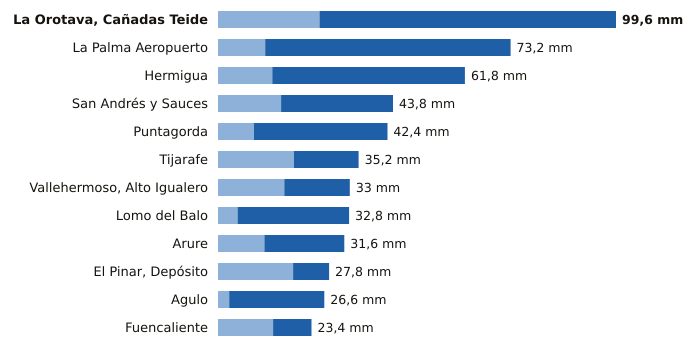

Values plotted in this chart, from the file beside it:
estacion, provincia, indicativo, mm_6_dias_anteriores, mm_hoy, mm_7_dias, horas_de_hoy
La Orotava, Cañadas Teide, Santa Cruz de Tenerife, C406G, 25.4, 74.2, 99.6, 16
La Palma Aeropuerto, Santa Cruz de Tenerife, C139E, 11.8, 61.4, 73.2, 16
Hermigua, Santa Cruz de Tenerife, C328W, 13.6, 48.2, 61.8, 17
San Andrés y Sauces, Santa Cruz de Tenerife, C148F, 15.8, 28.0, 43.8, 16
Puntagorda, Santa Cruz de Tenerife, C117A, 9.0, 33.4, 42.4, 17
Tijarafe, Santa Cruz de Tenerife, C117Z, 19.0, 16.2, 35.2, 16
Vallehermoso, Alto Igualero, Santa Cruz de Tenerife, C314Z, 16.6, 16.4, 33.0, 17
Lomo del Balo, Santa Cruz de Tenerife, C419L, 4.9, 27.9, 32.8, 16
Arure, Santa Cruz de Tenerife, C316I, 11.6, 20.0, 31.6, 16
El Pinar, Depósito, Santa Cruz de Tenerife, C916Q, 18.8, 9.0, 27.8, 16
Agulo, Santa Cruz de Tenerife, C317B, 2.8, 23.8, 26.6, 17
Fuencaliente, Santa Cruz de Tenerife, C129V, 13.8, 9.6, 23.4, 16
